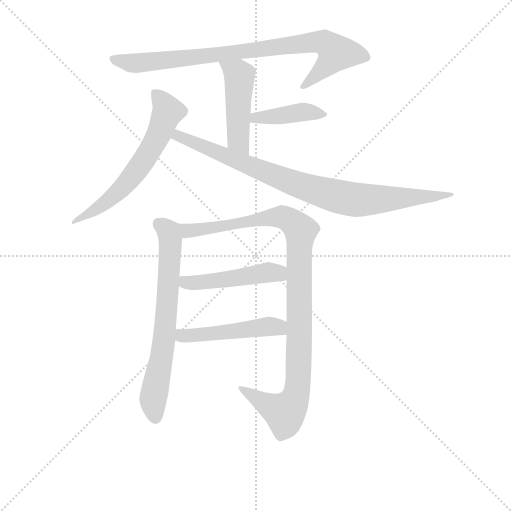
t = 0.00 s
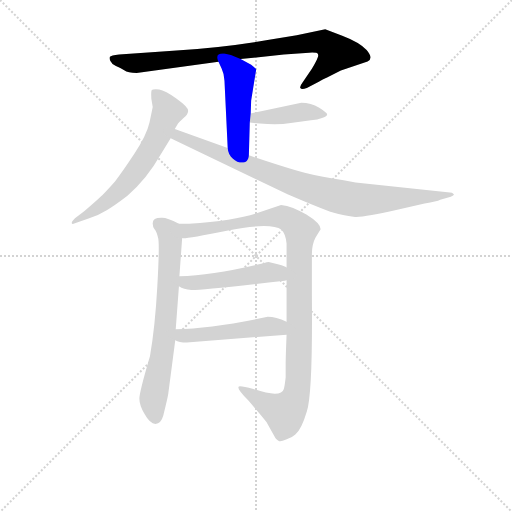
t = 1.51 s
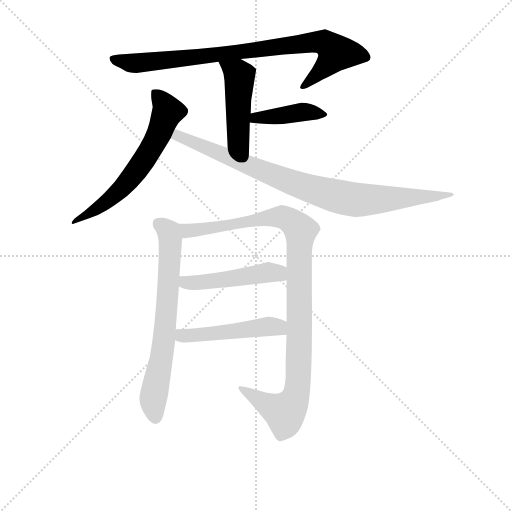
t = 3.02 s
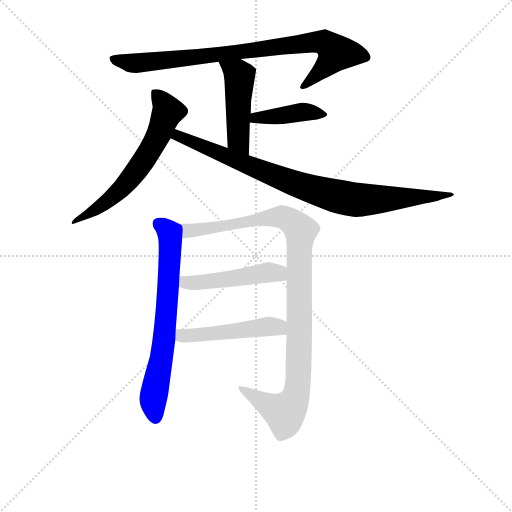
t = 4.53 s
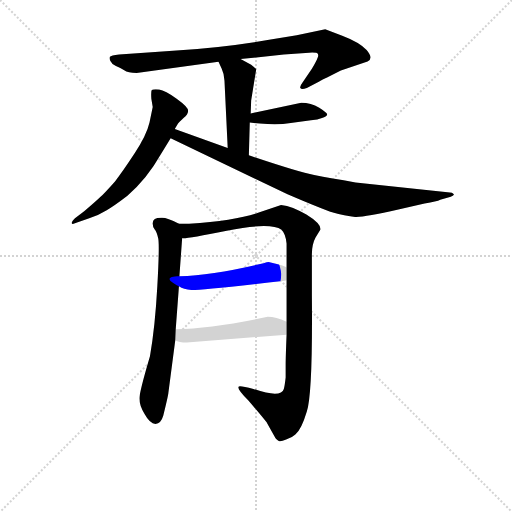
t = 6.04 s
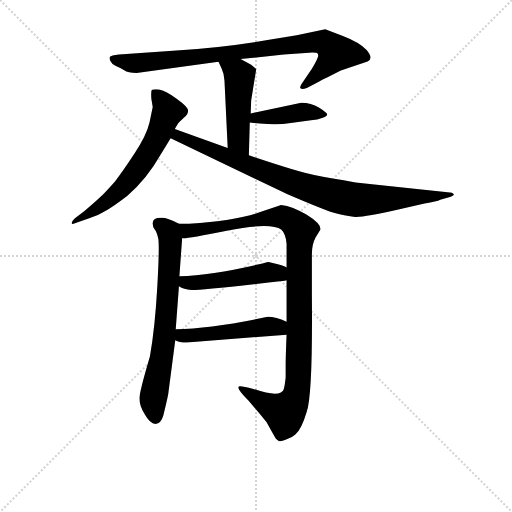
t = 7.55 s

The animated SVG that drew these frames (rendered in a browser with its animation timeline set to each time). Animation: 9 CSS @keyframes rules; one cycle of 7.55 s.

<svg version="1.1" viewBox="0 0 1024 1024" xmlns="http://www.w3.org/2000/svg">
  <g stroke="lightgray" stroke-dasharray="1,1" stroke-width="1" transform="scale(4, 4)">
    <line x1="0" y1="0" x2="256" y2="256"></line>
    <line x1="256" y1="0" x2="0" y2="256"></line>
    <line x1="128" y1="0" x2="128" y2="256"></line>
    <line x1="0" y1="128" x2="256" y2="128"></line>
  </g>
<g transform="scale(0.92, -0.92) translate(60, -900)">
   <style type="text/css">
    @keyframes keyframes0 {
      from {
       stroke: blue;
       stroke-dashoffset: 856;
       stroke-width: 128;
       }
       74% {
       animation-timing-function: step-end;
       stroke: blue;
       stroke-dashoffset: 0;
       stroke-width: 128;
       }
       to {
       stroke: black;
       stroke-width: 1024;
       }
       }
       #make-me-a-hanzi-animation-0 {
         animation: keyframes0 0.946615s both;
         animation-delay: 0.000000s;
         animation-timing-function: linear;
       }
    @keyframes keyframes1 {
      from {
       stroke: blue;
       stroke-dashoffset: 476;
       stroke-width: 128;
       }
       61% {
       animation-timing-function: step-end;
       stroke: blue;
       stroke-dashoffset: 0;
       stroke-width: 128;
       }
       to {
       stroke: black;
       stroke-width: 1024;
       }
       }
       #make-me-a-hanzi-animation-1 {
         animation: keyframes1 0.637370s both;
         animation-delay: 0.946615s;
         animation-timing-function: linear;
       }
    @keyframes keyframes2 {
      from {
       stroke: blue;
       stroke-dashoffset: 415;
       stroke-width: 128;
       }
       57% {
       animation-timing-function: step-end;
       stroke: blue;
       stroke-dashoffset: 0;
       stroke-width: 128;
       }
       to {
       stroke: black;
       stroke-width: 1024;
       }
       }
       #make-me-a-hanzi-animation-2 {
         animation: keyframes2 0.587728s both;
         animation-delay: 1.583984s;
         animation-timing-function: linear;
       }
    @keyframes keyframes3 {
      from {
       stroke: blue;
       stroke-dashoffset: 631;
       stroke-width: 128;
       }
       67% {
       animation-timing-function: step-end;
       stroke: blue;
       stroke-dashoffset: 0;
       stroke-width: 128;
       }
       to {
       stroke: black;
       stroke-width: 1024;
       }
       }
       #make-me-a-hanzi-animation-3 {
         animation: keyframes3 0.763509s both;
         animation-delay: 2.171712s;
         animation-timing-function: linear;
       }
    @keyframes keyframes4 {
      from {
       stroke: blue;
       stroke-dashoffset: 883;
       stroke-width: 128;
       }
       74% {
       animation-timing-function: step-end;
       stroke: blue;
       stroke-dashoffset: 0;
       stroke-width: 128;
       }
       to {
       stroke: black;
       stroke-width: 1024;
       }
       }
       #make-me-a-hanzi-animation-4 {
         animation: keyframes4 0.968587s both;
         animation-delay: 2.935221s;
         animation-timing-function: linear;
       }
    @keyframes keyframes5 {
      from {
       stroke: blue;
       stroke-dashoffset: 688;
       stroke-width: 128;
       }
       69% {
       animation-timing-function: step-end;
       stroke: blue;
       stroke-dashoffset: 0;
       stroke-width: 128;
       }
       to {
       stroke: black;
       stroke-width: 1024;
       }
       }
       #make-me-a-hanzi-animation-5 {
         animation: keyframes5 0.809896s both;
         animation-delay: 3.903809s;
         animation-timing-function: linear;
       }
    @keyframes keyframes6 {
      from {
       stroke: blue;
       stroke-dashoffset: 1039;
       stroke-width: 128;
       }
       77% {
       animation-timing-function: step-end;
       stroke: blue;
       stroke-dashoffset: 0;
       stroke-width: 128;
       }
       to {
       stroke: black;
       stroke-width: 1024;
       }
       }
       #make-me-a-hanzi-animation-6 {
         animation: keyframes6 1.095540s both;
         animation-delay: 4.713704s;
         animation-timing-function: linear;
       }
    @keyframes keyframes7 {
      from {
       stroke: blue;
       stroke-dashoffset: 485;
       stroke-width: 128;
       }
       61% {
       animation-timing-function: step-end;
       stroke: blue;
       stroke-dashoffset: 0;
       stroke-width: 128;
       }
       to {
       stroke: black;
       stroke-width: 1024;
       }
       }
       #make-me-a-hanzi-animation-7 {
         animation: keyframes7 0.644694s both;
         animation-delay: 5.809245s;
         animation-timing-function: linear;
       }
    @keyframes keyframes8 {
      from {
       stroke: blue;
       stroke-dashoffset: 492;
       stroke-width: 128;
       }
       62% {
       animation-timing-function: step-end;
       stroke: blue;
       stroke-dashoffset: 0;
       stroke-width: 128;
       }
       to {
       stroke: black;
       stroke-width: 1024;
       }
       }
       #make-me-a-hanzi-animation-8 {
         animation: keyframes8 0.650391s both;
         animation-delay: 6.453939s;
         animation-timing-function: linear;
       }
</style>
<path d="M 463.0 771.5 L 557.0 781.5 L 612.0 785.5 Q 630.0 786.5 631.0 782.5 Q 633.0 778.5 630.0 773.5 Q 628.0 767.5 618.0 750.5 L 597.0 719.5 Q 591.0 711.5 593.0 708.5 Q 595.0 704.5 607.0 708.5 L 632.0 721.5 Q 632.0 722.5 651.0 731.5 L 681.0 746.5 L 739.0 766.5 Q 753.0 772.5 737.0 791.5 Q 721.0 808.5 684.0 822.5 L 647.0 836.5 L 585.0 823.5 L 525.0 813.5 Q 429.0 796.5 316.0 789.5 L 199.0 781.5 Q 181.0 779.5 179.0 776.5 Q 177.0 773.5 180.0 767.5 Q 183.0 760.5 192.0 756.5 Q 202.0 752.5 210.0 747.5 Q 218.0 741.5 237.0 741.5 L 415.0 765.5 L 463.0 771.5 Z" fill="lightgray"></path> 
<path d="M 481.0 562.5 L 483.0 633.5 L 485.0 653.5 L 486.0 681.5 L 497.0 749.5 Q 495.0 752.5 486.0 759.5 L 463.0 771.5 C 436.0 785.5 402.0 792.5 415.0 765.5 L 422.0 750.5 Q 427.0 740.5 428.0 724.5 L 435.0 578.5 C 436.0 548.5 480.0 532.5 481.0 562.5 Z" fill="lightgray"></path> 
<path d="M 483.0 633.5 L 505.0 631.5 Q 543.0 627.5 572.0 632.5 L 616.0 638.5 Q 631.0 639.5 640.0 643.5 Q 650.0 646.5 651.0 650.5 Q 653.0 653.5 634.0 665.5 Q 616.0 676.5 595.0 676.5 L 485.0 653.5 C 456.0 647.5 453.0 636.5 483.0 633.5 Z" fill="lightgray"></path> 
<path d="M 269.0 685.5 L 272.0 667.5 L 265.0 633.5 Q 259.0 606.5 232.0 565.5 Q 205.0 524.5 190.0 505.5 Q 166.0 478.5 158.0 471.5 Q 150.0 463.5 123.0 440.5 L 103.0 425.5 Q 95.0 417.5 96.0 414.5 Q 97.0 411.5 106.0 415.5 L 134.0 425.5 Q 155.0 432.5 171.0 442.5 Q 187.0 451.5 217.0 474.5 Q 259.0 510.5 289.0 563.5 L 311.0 599.5 L 320.0 619.5 L 327.0 631.5 Q 329.0 634.5 339.0 643.5 Q 349.0 651.5 349.0 659.5 Q 349.0 667.5 324.0 685.5 Q 299.0 703.5 286.0 705.5 Q 273.0 706.5 270.0 704.5 Q 268.0 701.5 269.0 685.5 Z" fill="lightgray"></path> 
<path d="M 311.0 599.5 L 565.0 477.5 Q 623.0 452.5 658.0 439.5 Q 692.0 429.5 712.0 428.5 Q 732.0 427.5 806.0 444.5 L 863.0 457.5 Q 890.0 461.5 897.0 465.5 L 920.0 472.5 Q 929.0 475.5 926.0 478.5 Q 923.0 481.5 918.0 481.5 L 713.0 503.5 Q 659.0 512.5 623.0 519.5 Q 588.0 526.5 481.0 562.5 L 435.0 578.5 L 320.0 619.5 C 292.0 629.5 284.0 612.5 311.0 599.5 Z" fill="lightgray"></path> 
<path d="M 329.0 413.5 Q 303.0 426.5 293.0 426.5 Q 271.0 427.5 272.0 413.5 Q 272.0 406.5 276.0 401.5 Q 281.0 395.5 284.0 381.5 Q 287.0 366.5 282.0 277.5 Q 277.0 187.5 266.0 125.5 Q 243.0 47.5 243.0 33.5 Q 243.0 18.5 254.0 0.5 Q 266.0 -21.5 278.0 -21.5 Q 290.0 -21.5 295.0 -3.5 Q 306.0 41.5 306.0 45.5 L 321.0 160.5 L 322.0 184.5 L 329.0 277.5 L 330.0 299.5 L 336.0 382.5 C 338.0 409.5 338.0 409.5 329.0 413.5 Z" fill="lightgray"></path> 
<path d="M 561.0 108.5 L 561.0 79.5 Q 559.0 61.5 557.0 54.5 Q 551.0 33.5 491.0 54.5 Q 469.0 60.5 462.0 60.5 Q 449.0 60.5 480.0 29.5 Q 521.0 -18.5 521.0 -20.5 L 539.0 -52.5 Q 542.0 -56.5 546.0 -58.5 Q 550.0 -60.5 562.0 -55.5 Q 575.0 -51.5 582.0 -44.5 Q 595.0 -34.5 607.0 5.5 Q 620.0 44.5 618.0 258.5 L 618.0 347.5 Q 618.0 368.5 626.0 383.5 L 637.0 401.5 Q 637.0 414.5 606.0 433.5 Q 576.0 451.5 551.0 454.5 L 501.0 437.5 Q 453.0 420.5 351.0 413.5 L 329.0 413.5 C 299.0 413.5 306.0 379.5 336.0 382.5 Q 339.0 379.5 433.0 398.5 Q 528.0 417.5 552.0 400.5 Q 561.0 391.5 563.0 370.5 L 563.0 318.5 L 563.0 290.5 L 563.0 200.5 L 563.0 172.5 Q 561.0 122.5 561.0 108.5 Z" fill="lightgray"></path> 
<path d="M 329.0 277.5 Q 339.0 270.5 356.0 269.5 Q 373.0 268.5 559.0 289.5 L 563.0 290.5 C 593.0 295.5 590.0 305.5 563.0 318.5 Q 562.0 320.5 544.0 325.5 L 524.0 330.5 Q 521.0 330.5 513.0 327.5 L 498.0 324.5 Q 399.0 301.5 330.0 299.5 C 300.0 298.5 303.0 291.5 329.0 277.5 Z" fill="lightgray"></path> 
<path d="M 321.0 160.5 Q 329.0 155.5 346.0 155.5 L 563.0 172.5 C 593.0 174.5 590.0 188.5 563.0 200.5 Q 540.0 211.5 522.0 211.5 L 498.0 206.5 Q 394.0 185.5 322.0 184.5 C 292.0 183.5 293.0 172.5 321.0 160.5 Z" fill="lightgray"></path> 
      <clipPath id="make-me-a-hanzi-clip-0">
      <path d="M 463.0 771.5 L 557.0 781.5 L 612.0 785.5 Q 630.0 786.5 631.0 782.5 Q 633.0 778.5 630.0 773.5 Q 628.0 767.5 618.0 750.5 L 597.0 719.5 Q 591.0 711.5 593.0 708.5 Q 595.0 704.5 607.0 708.5 L 632.0 721.5 Q 632.0 722.5 651.0 731.5 L 681.0 746.5 L 739.0 766.5 Q 753.0 772.5 737.0 791.5 Q 721.0 808.5 684.0 822.5 L 647.0 836.5 L 585.0 823.5 L 525.0 813.5 Q 429.0 796.5 316.0 789.5 L 199.0 781.5 Q 181.0 779.5 179.0 776.5 Q 177.0 773.5 180.0 767.5 Q 183.0 760.5 192.0 756.5 Q 202.0 752.5 210.0 747.5 Q 218.0 741.5 237.0 741.5 L 415.0 765.5 L 463.0 771.5 Z" fill="lightgray"></path>
      </clipPath>
      <path clip-path="url(#make-me-a-hanzi-clip-0)" d="M 184.0 772.5 L 242.0 762.5 L 644.0 807.5 L 671.0 784.5 L 600.0 712.5 " fill="none" id="make-me-a-hanzi-animation-0" stroke-dasharray="728 1456" stroke-linecap="round"></path>

      <clipPath id="make-me-a-hanzi-clip-1">
      <path d="M 481.0 562.5 L 483.0 633.5 L 485.0 653.5 L 486.0 681.5 L 497.0 749.5 Q 495.0 752.5 486.0 759.5 L 463.0 771.5 C 436.0 785.5 402.0 792.5 415.0 765.5 L 422.0 750.5 Q 427.0 740.5 428.0 724.5 L 435.0 578.5 C 436.0 548.5 480.0 532.5 481.0 562.5 Z" fill="lightgray"></path>
      </clipPath>
      <path clip-path="url(#make-me-a-hanzi-clip-1)" d="M 421.0 763.5 L 461.0 734.5 L 458.0 598.5 L 477.0 569.5 " fill="none" id="make-me-a-hanzi-animation-1" stroke-dasharray="348 696" stroke-linecap="round"></path>

      <clipPath id="make-me-a-hanzi-clip-2">
      <path d="M 483.0 633.5 L 505.0 631.5 Q 543.0 627.5 572.0 632.5 L 616.0 638.5 Q 631.0 639.5 640.0 643.5 Q 650.0 646.5 651.0 650.5 Q 653.0 653.5 634.0 665.5 Q 616.0 676.5 595.0 676.5 L 485.0 653.5 C 456.0 647.5 453.0 636.5 483.0 633.5 Z" fill="lightgray"></path>
      </clipPath>
      <path clip-path="url(#make-me-a-hanzi-clip-2)" d="M 489.0 637.5 L 496.0 644.5 L 600.0 656.5 L 644.0 649.5 " fill="none" id="make-me-a-hanzi-animation-2" stroke-dasharray="287 574" stroke-linecap="round"></path>

      <clipPath id="make-me-a-hanzi-clip-3">
      <path d="M 269.0 685.5 L 272.0 667.5 L 265.0 633.5 Q 259.0 606.5 232.0 565.5 Q 205.0 524.5 190.0 505.5 Q 166.0 478.5 158.0 471.5 Q 150.0 463.5 123.0 440.5 L 103.0 425.5 Q 95.0 417.5 96.0 414.5 Q 97.0 411.5 106.0 415.5 L 134.0 425.5 Q 155.0 432.5 171.0 442.5 Q 187.0 451.5 217.0 474.5 Q 259.0 510.5 289.0 563.5 L 311.0 599.5 L 320.0 619.5 L 327.0 631.5 Q 329.0 634.5 339.0 643.5 Q 349.0 651.5 349.0 659.5 Q 349.0 667.5 324.0 685.5 Q 299.0 703.5 286.0 705.5 Q 273.0 706.5 270.0 704.5 Q 268.0 701.5 269.0 685.5 Z" fill="lightgray"></path>
      </clipPath>
      <path clip-path="url(#make-me-a-hanzi-clip-3)" d="M 274.0 700.5 L 301.0 667.5 L 303.0 655.5 L 289.0 615.5 L 257.0 557.5 L 197.0 484.5 L 149.0 444.5 L 101.0 419.5 " fill="none" id="make-me-a-hanzi-animation-3" stroke-dasharray="503 1006" stroke-linecap="round"></path>

      <clipPath id="make-me-a-hanzi-clip-4">
      <path d="M 311.0 599.5 L 565.0 477.5 Q 623.0 452.5 658.0 439.5 Q 692.0 429.5 712.0 428.5 Q 732.0 427.5 806.0 444.5 L 863.0 457.5 Q 890.0 461.5 897.0 465.5 L 920.0 472.5 Q 929.0 475.5 926.0 478.5 Q 923.0 481.5 918.0 481.5 L 713.0 503.5 Q 659.0 512.5 623.0 519.5 Q 588.0 526.5 481.0 562.5 L 435.0 578.5 L 320.0 619.5 C 292.0 629.5 284.0 612.5 311.0 599.5 Z" fill="lightgray"></path>
      </clipPath>
      <path clip-path="url(#make-me-a-hanzi-clip-4)" d="M 325.0 611.5 L 327.0 604.5 L 511.0 527.5 L 676.0 472.5 L 722.0 465.5 L 789.0 466.5 L 921.0 477.5 " fill="none" id="make-me-a-hanzi-animation-4" stroke-dasharray="755 1510" stroke-linecap="round"></path>

      <clipPath id="make-me-a-hanzi-clip-5">
      <path d="M 329.0 413.5 Q 303.0 426.5 293.0 426.5 Q 271.0 427.5 272.0 413.5 Q 272.0 406.5 276.0 401.5 Q 281.0 395.5 284.0 381.5 Q 287.0 366.5 282.0 277.5 Q 277.0 187.5 266.0 125.5 Q 243.0 47.5 243.0 33.5 Q 243.0 18.5 254.0 0.5 Q 266.0 -21.5 278.0 -21.5 Q 290.0 -21.5 295.0 -3.5 Q 306.0 41.5 306.0 45.5 L 321.0 160.5 L 322.0 184.5 L 329.0 277.5 L 330.0 299.5 L 336.0 382.5 C 338.0 409.5 338.0 409.5 329.0 413.5 Z" fill="lightgray"></path>
      </clipPath>
      <path clip-path="url(#make-me-a-hanzi-clip-5)" d="M 287.0 412.5 L 307.0 394.5 L 311.0 377.5 L 300.0 193.5 L 273.0 31.5 L 278.0 -7.5 " fill="none" id="make-me-a-hanzi-animation-5" stroke-dasharray="560 1120" stroke-linecap="round"></path>

      <clipPath id="make-me-a-hanzi-clip-6">
      <path d="M 561.0 108.5 L 561.0 79.5 Q 559.0 61.5 557.0 54.5 Q 551.0 33.5 491.0 54.5 Q 469.0 60.5 462.0 60.5 Q 449.0 60.5 480.0 29.5 Q 521.0 -18.5 521.0 -20.5 L 539.0 -52.5 Q 542.0 -56.5 546.0 -58.5 Q 550.0 -60.5 562.0 -55.5 Q 575.0 -51.5 582.0 -44.5 Q 595.0 -34.5 607.0 5.5 Q 620.0 44.5 618.0 258.5 L 618.0 347.5 Q 618.0 368.5 626.0 383.5 L 637.0 401.5 Q 637.0 414.5 606.0 433.5 Q 576.0 451.5 551.0 454.5 L 501.0 437.5 Q 453.0 420.5 351.0 413.5 L 329.0 413.5 C 299.0 413.5 306.0 379.5 336.0 382.5 Q 339.0 379.5 433.0 398.5 Q 528.0 417.5 552.0 400.5 Q 561.0 391.5 563.0 370.5 L 563.0 318.5 L 563.0 290.5 L 563.0 200.5 L 563.0 172.5 Q 561.0 122.5 561.0 108.5 Z" fill="lightgray"></path>
      </clipPath>
      <path clip-path="url(#make-me-a-hanzi-clip-6)" d="M 335.0 406.5 L 348.0 398.5 L 376.0 400.5 L 553.0 428.5 L 573.0 419.5 L 594.0 399.5 L 589.0 82.5 L 581.0 33.5 L 557.0 3.5 L 465.0 53.5 " fill="none" id="make-me-a-hanzi-animation-6" stroke-dasharray="911 1822" stroke-linecap="round"></path>

      <clipPath id="make-me-a-hanzi-clip-7">
      <path d="M 329.0 277.5 Q 339.0 270.5 356.0 269.5 Q 373.0 268.5 559.0 289.5 L 563.0 290.5 C 593.0 295.5 590.0 305.5 563.0 318.5 Q 562.0 320.5 544.0 325.5 L 524.0 330.5 Q 521.0 330.5 513.0 327.5 L 498.0 324.5 Q 399.0 301.5 330.0 299.5 C 300.0 298.5 303.0 291.5 329.0 277.5 Z" fill="lightgray"></path>
      </clipPath>
      <path clip-path="url(#make-me-a-hanzi-clip-7)" d="M 337.0 293.5 L 343.0 285.5 L 368.0 285.5 L 524.0 307.5 L 559.0 297.5 " fill="none" id="make-me-a-hanzi-animation-7" stroke-dasharray="357 714" stroke-linecap="round"></path>

      <clipPath id="make-me-a-hanzi-clip-8">
      <path d="M 321.0 160.5 Q 329.0 155.5 346.0 155.5 L 563.0 172.5 C 593.0 174.5 590.0 188.5 563.0 200.5 Q 540.0 211.5 522.0 211.5 L 498.0 206.5 Q 394.0 185.5 322.0 184.5 C 292.0 183.5 293.0 172.5 321.0 160.5 Z" fill="lightgray"></path>
      </clipPath>
      <path clip-path="url(#make-me-a-hanzi-clip-8)" d="M 328.0 178.5 L 336.0 170.5 L 353.0 170.5 L 520.0 190.5 L 545.0 189.5 L 555.0 179.5 " fill="none" id="make-me-a-hanzi-animation-8" stroke-dasharray="364 728" stroke-linecap="round"></path>

</g>
</svg>
